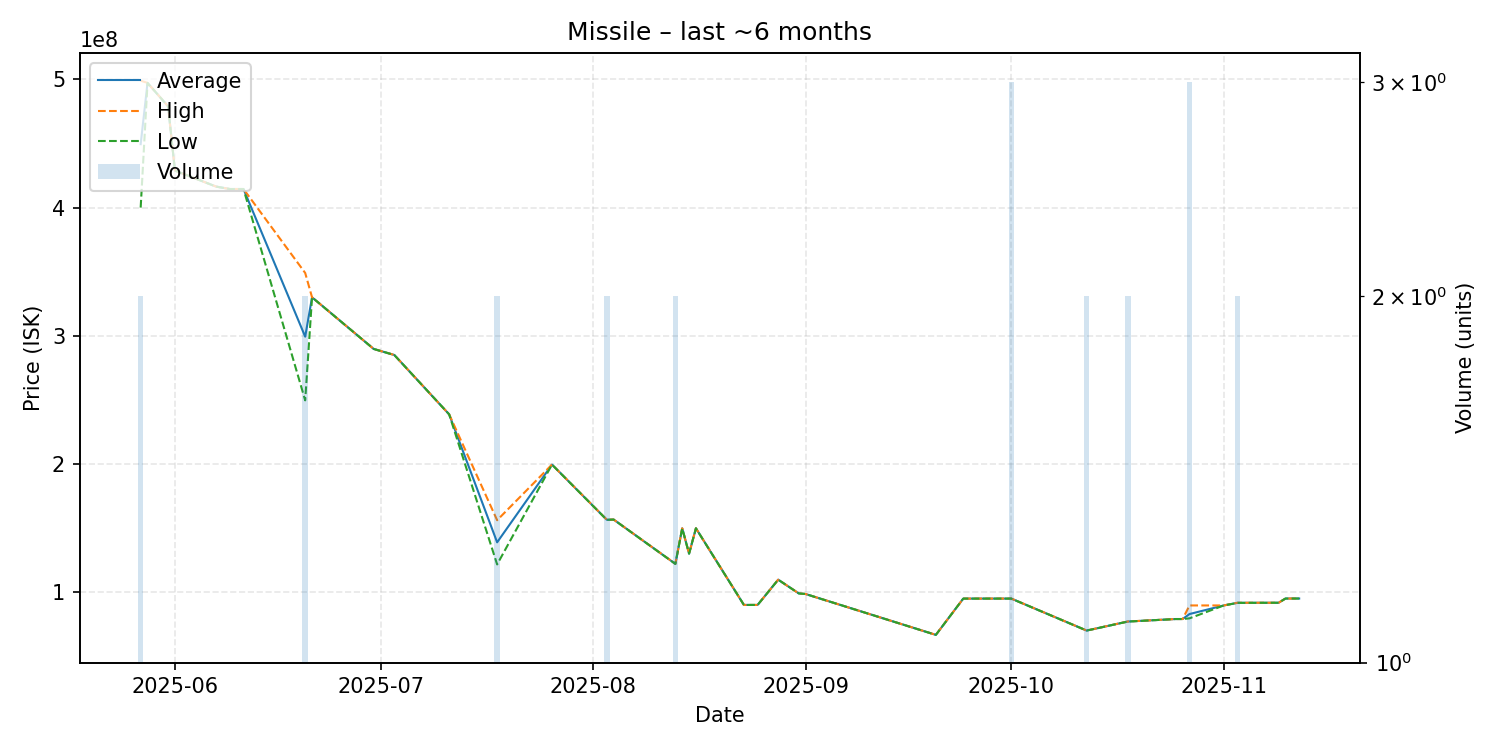

The table this chart was drawn from, first rows:
date, average, highest, lowest, order_count, volume
2025-05-27, 449500000, 499000000, 400000000, 2, 2
2025-05-28, 497300000, 497300000, 497300000, 1, 1
2025-05-31, 479000000, 479000000, 479000000, 1, 1
2025-06-01, 428900000, 428900000, 428900000, 1, 1
2025-06-07, 416400000, 416400000, 416400000, 1, 1
2025-06-09, 414500000, 414500000, 414500000, 1, 1
2025-06-11, 414500000, 414500000, 414500000, 1, 1
2025-06-20, 299300000, 349000000, 249600000, 2, 2
2025-06-21, 330000000, 330000000, 330000000, 1, 1
2025-06-30, 289700000, 289700000, 289700000, 1, 1
2025-07-03, 285000000, 285000000, 285000000, 1, 1
2025-07-11, 238700000, 238700000, 238700000, 1, 1
2025-07-18, 138850000, 156100000, 121600000, 2, 2
2025-07-26, 199500000, 199500000, 199500000, 1, 1
2025-08-03, 156450000, 156500000, 156400000, 2, 2
2025-08-04, 156600000, 156600000, 156600000, 1, 1
2025-08-13, 122050000, 122100000, 122000000, 2, 2
2025-08-14, 149800000, 149800000, 149800000, 1, 1
2025-08-15, 130000000, 130000000, 130000000, 1, 1
2025-08-16, 149800000, 149800000, 149800000, 1, 1
2025-08-23, 90000000, 90000000, 90000000, 1, 1
2025-08-25, 90000000, 90000000, 90000000, 1, 1
2025-08-28, 109700000, 109700000, 109700000, 1, 1
2025-08-31, 98990000, 98990000, 98990000, 1, 1
2025-09-01, 98510000, 98510000, 98510000, 1, 1
2025-09-20, 66640000, 66640000, 66640000, 1, 1
2025-09-24, 94940000, 94940000, 94940000, 1, 1
2025-10-01, 94950000, 94980000, 94935000, 3, 3
2025-10-12, 70000000, 70000000, 70000000, 1, 2
2025-10-18, 77050000, 77080000, 77020000, 2, 2
2025-10-25, 79000000, 79000000, 79000000, 1, 1
2025-10-26, 79000000, 79000000, 79000000, 1, 1
2025-10-27, 82890000, 89600000, 79535000, 3, 3
2025-11-01, 89600000, 89600000, 89600000, 1, 1
2025-11-03, 91650000, 91700000, 91600000, 2, 2
2025-11-09, 91700000, 91700000, 91700000, 1, 1
2025-11-10, 94990000, 94990000, 94990000, 1, 1
2025-11-11, 95000000, 95000000, 95000000, 1, 1
2025-11-12, 95000000, 95000000, 95000000, 1, 1
